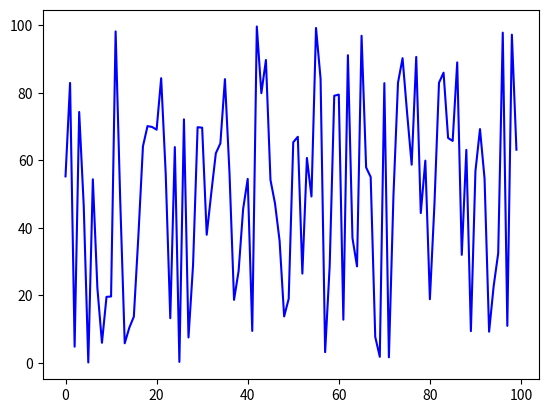

The script that saved this image:
import sys
import re
import matplotlib.pyplot as plt

# 初始化交互模式
plt.ion()
fig, ax = plt.subplots()
x, y = [], []
line, = ax.plot(x, y, 'b-')

# 自定义输出重定向
class PlotStream:
    def write(self, text):
        # 从输出中提取数值（示例：匹配 "DATA: 42.3"）
        match = re.search(r'DATA:\s*([\d.]+)', text)
        if match:
            new_value = float(match.group(1))
            x.append(len(x))  # 用序号作为 X 轴
            y.append(new_value)
            
            # 更新图表
            line.set_xdata(x)
            line.set_ydata(y)
            ax.relim()
            ax.autoscale_view()
            fig.canvas.draw()
            fig.canvas.flush_events()

# 替换标准输出
sys.stdout = PlotStream()

# 示例调试代码（模拟产生数据）
import time, random
for _ in range(100):
    value = random.uniform(0, 100)
    print(f"DATA: {value:.2f}")  # 关键输出格式
    time.sleep(0.1)
